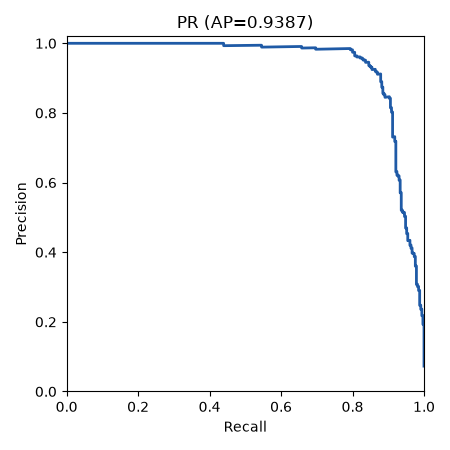

Values plotted in this chart, from the file beside it:
threshold, precision, recall
1, 1.0, 0.00303
1, 1.0, 0.006061
1, 1.0, 0.009091
1, 1.0, 0.01212
1, 1.0, 0.01515
1, 1.0, 0.01818
1, 1.0, 0.02121
1, 1.0, 0.02424
1, 1.0, 0.02727
1, 1.0, 0.0303
1, 1.0, 0.03333
1, 1.0, 0.03636
1, 1.0, 0.03939
1, 1.0, 0.04242
1, 1.0, 0.04545
1, 1.0, 0.04848
1, 1.0, 0.05152
1, 1.0, 0.05455
1, 1.0, 0.05758
1, 1.0, 0.06061
1, 1.0, 0.06364
1, 1.0, 0.06667
1, 1.0, 0.0697
1, 1.0, 0.07273
1, 1.0, 0.07576
1, 1.0, 0.07879
1, 1.0, 0.08182
1, 1.0, 0.08485
1, 1.0, 0.08788
1, 1.0, 0.09091
1, 1.0, 0.09394
1, 1.0, 0.09697
1, 1.0, 0.1
1, 1.0, 0.103
1, 1.0, 0.1061
1, 1.0, 0.1091
1, 1.0, 0.1121
1, 1.0, 0.1152
1, 1.0, 0.1182
1, 1.0, 0.1212
0.9999, 1.0, 0.1242
0.9999, 1.0, 0.1273
0.9999, 1.0, 0.1303
0.9999, 1.0, 0.1333
0.9999, 1.0, 0.1364
0.9999, 1.0, 0.1394
0.9999, 1.0, 0.1424
0.9999, 1.0, 0.1455
0.9999, 1.0, 0.1485
0.9999, 1.0, 0.1515
0.9999, 1.0, 0.1545
0.9999, 1.0, 0.1576
0.9999, 1.0, 0.1606
0.9999, 1.0, 0.1636
0.9999, 1.0, 0.1667
0.9999, 1.0, 0.1697
0.9999, 1.0, 0.1727
0.9999, 1.0, 0.1758
0.9999, 1.0, 0.1788
0.9999, 1.0, 0.1818
... 4,470 more rows
